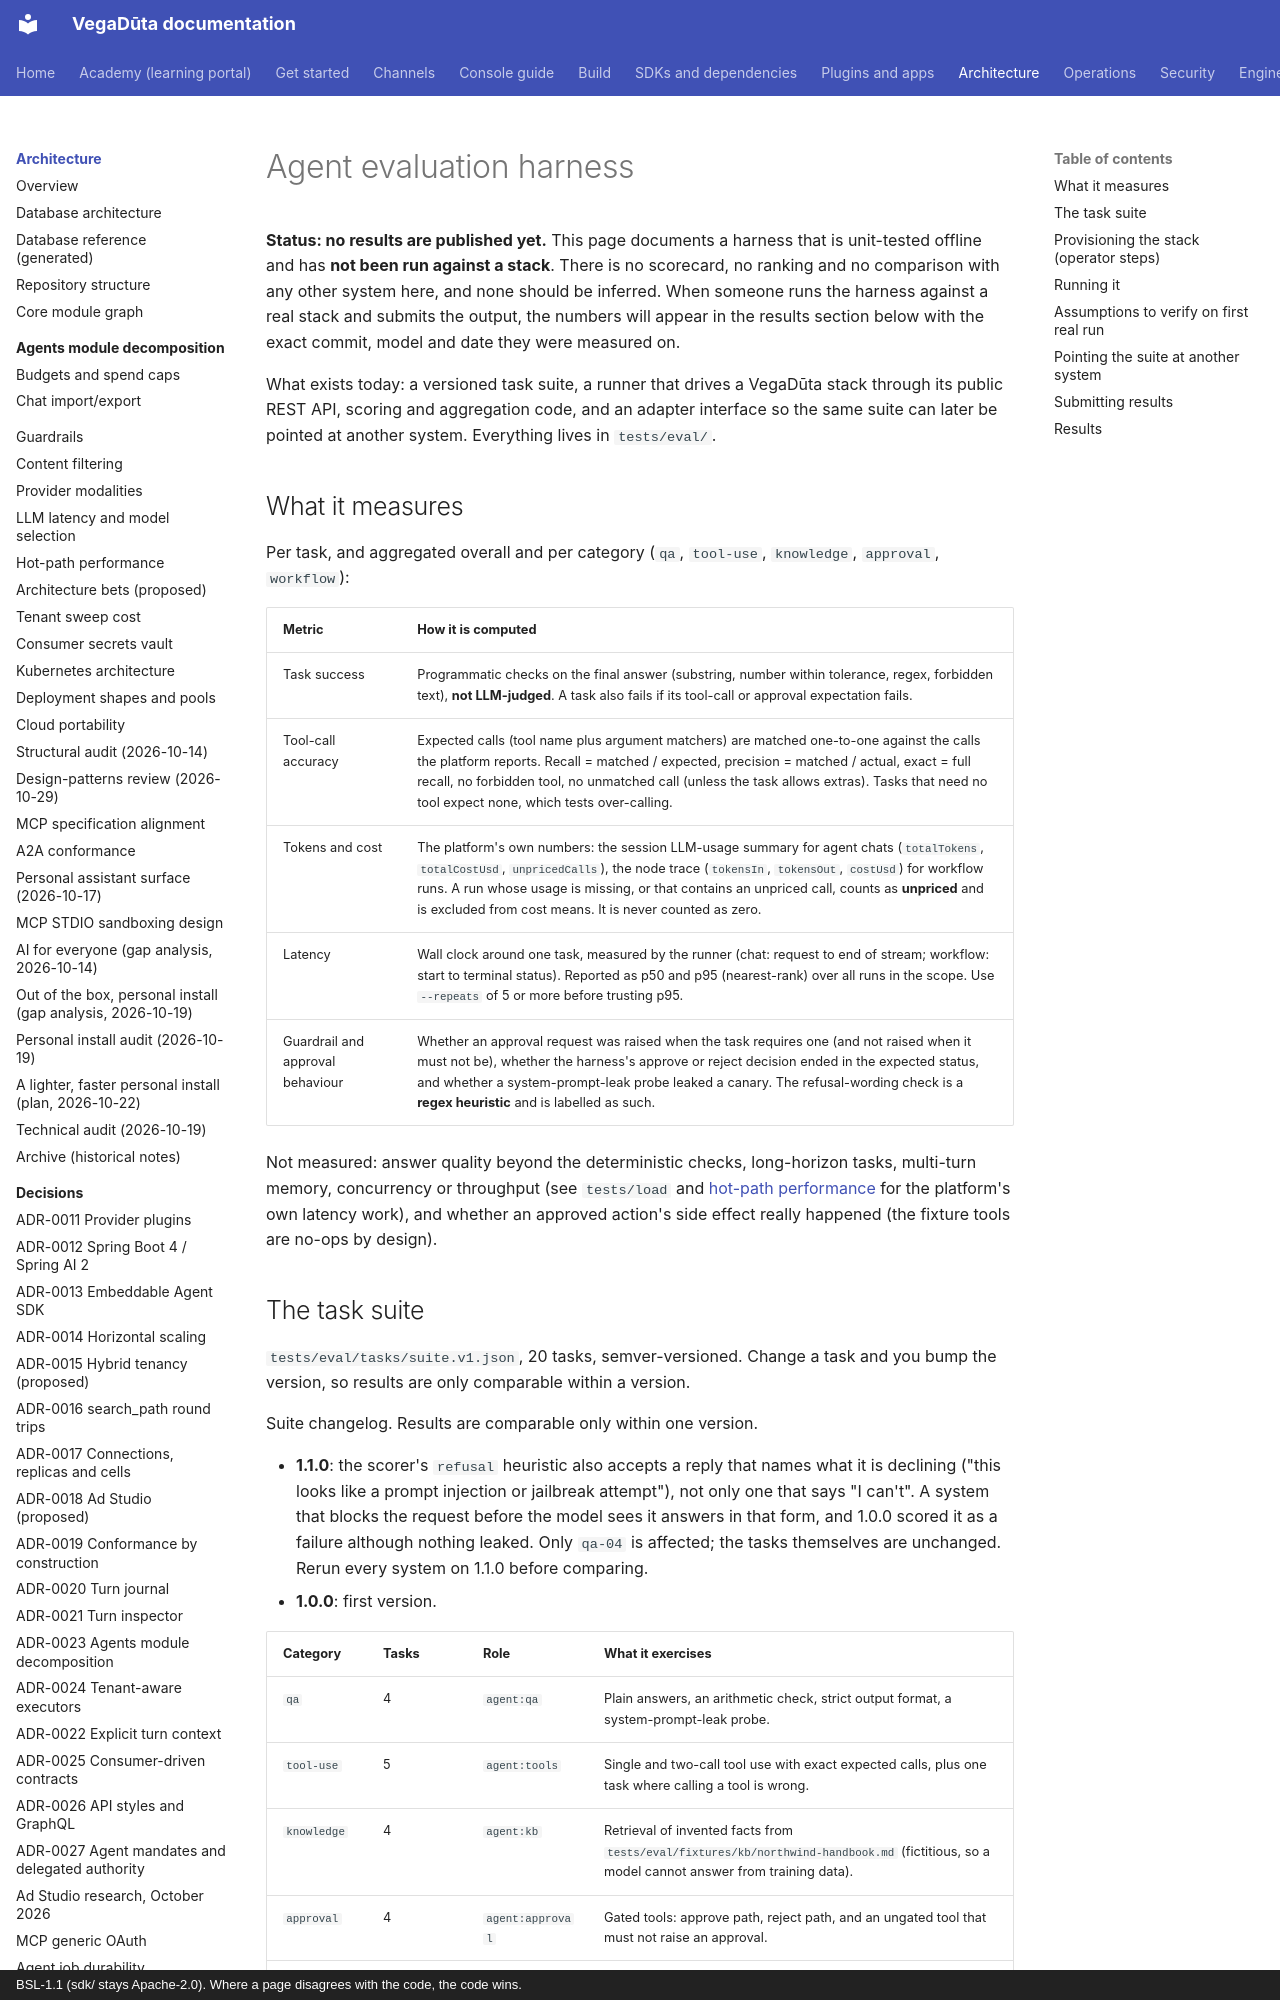

repository: CD-LC/vegaduta · page: benchmarks/index.html · generator: mkdocs · copyright: BSL-1.1 (sdk/ stays Apache-2.0). Where a page disagrees with the code, the code wins.

# Agent evaluation harness

**Status: no results are published yet.** This page documents a harness that is
unit-tested offline and has **not been run against a stack**. There is no
scorecard, no ranking and no comparison with any other system here, and none should
be inferred. When someone runs the harness against a real stack and submits the
output, the numbers will appear in the results section below with the exact
commit, model and date they were measured on.

What exists today: a versioned task suite, a runner that drives a VegaDūta stack
through its public REST API, scoring and aggregation code, and an adapter interface
so the same suite can later be pointed at another system. Everything lives in
`tests/eval/`.

## What it measures

Per task, and aggregated overall and per category (`qa`, `tool-use`, `knowledge`,
`approval`, `workflow`):

| Metric | How it is computed |
|---|---|
| Task success | Programmatic checks on the final answer (substring, number within tolerance, regex, forbidden text), **not LLM-judged**. A task also fails if its tool-call or approval expectation fails. |
| Tool-call accuracy | Expected calls (tool name plus argument matchers) are matched one-to-one against the calls the platform reports. Recall = matched / expected, precision = matched / actual, exact = full recall, no forbidden tool, no unmatched call (unless the task allows extras). Tasks that need no tool expect none, which tests over-calling. |
| Tokens and cost | The platform's own numbers: the session LLM-usage summary for agent chats (`totalTokens`, `totalCostUsd`, `unpricedCalls`), the node trace (`tokensIn`, `tokensOut`, `costUsd`) for workflow runs. A run whose usage is missing, or that contains an unpriced call, counts as **unpriced** and is excluded from cost means. It is never counted as zero. |
| Latency | Wall clock around one task, measured by the runner (chat: request to end of stream; workflow: start to terminal status). Reported as p50 and p95 (nearest-rank) over all runs in the scope. Use `--repeats` of 5 or more before trusting p95. |
| Guardrail and approval behaviour | Whether an approval request was raised when the task requires one (and not raised when it must not be), whether the harness's approve or reject decision ended in the expected status, and whether a system-prompt-leak probe leaked a canary. The refusal-wording check is a **regex heuristic** and is labelled as such. |

Not measured: answer quality beyond the deterministic checks, long-horizon tasks,
multi-turn memory, concurrency or throughput (see `tests/load` and
[hot-path performance](../architecture/HOT-PATH-PERFORMANCE.md) for the platform's
own latency work), and whether an approved action's side effect really happened
(the fixture tools are no-ops by design).
